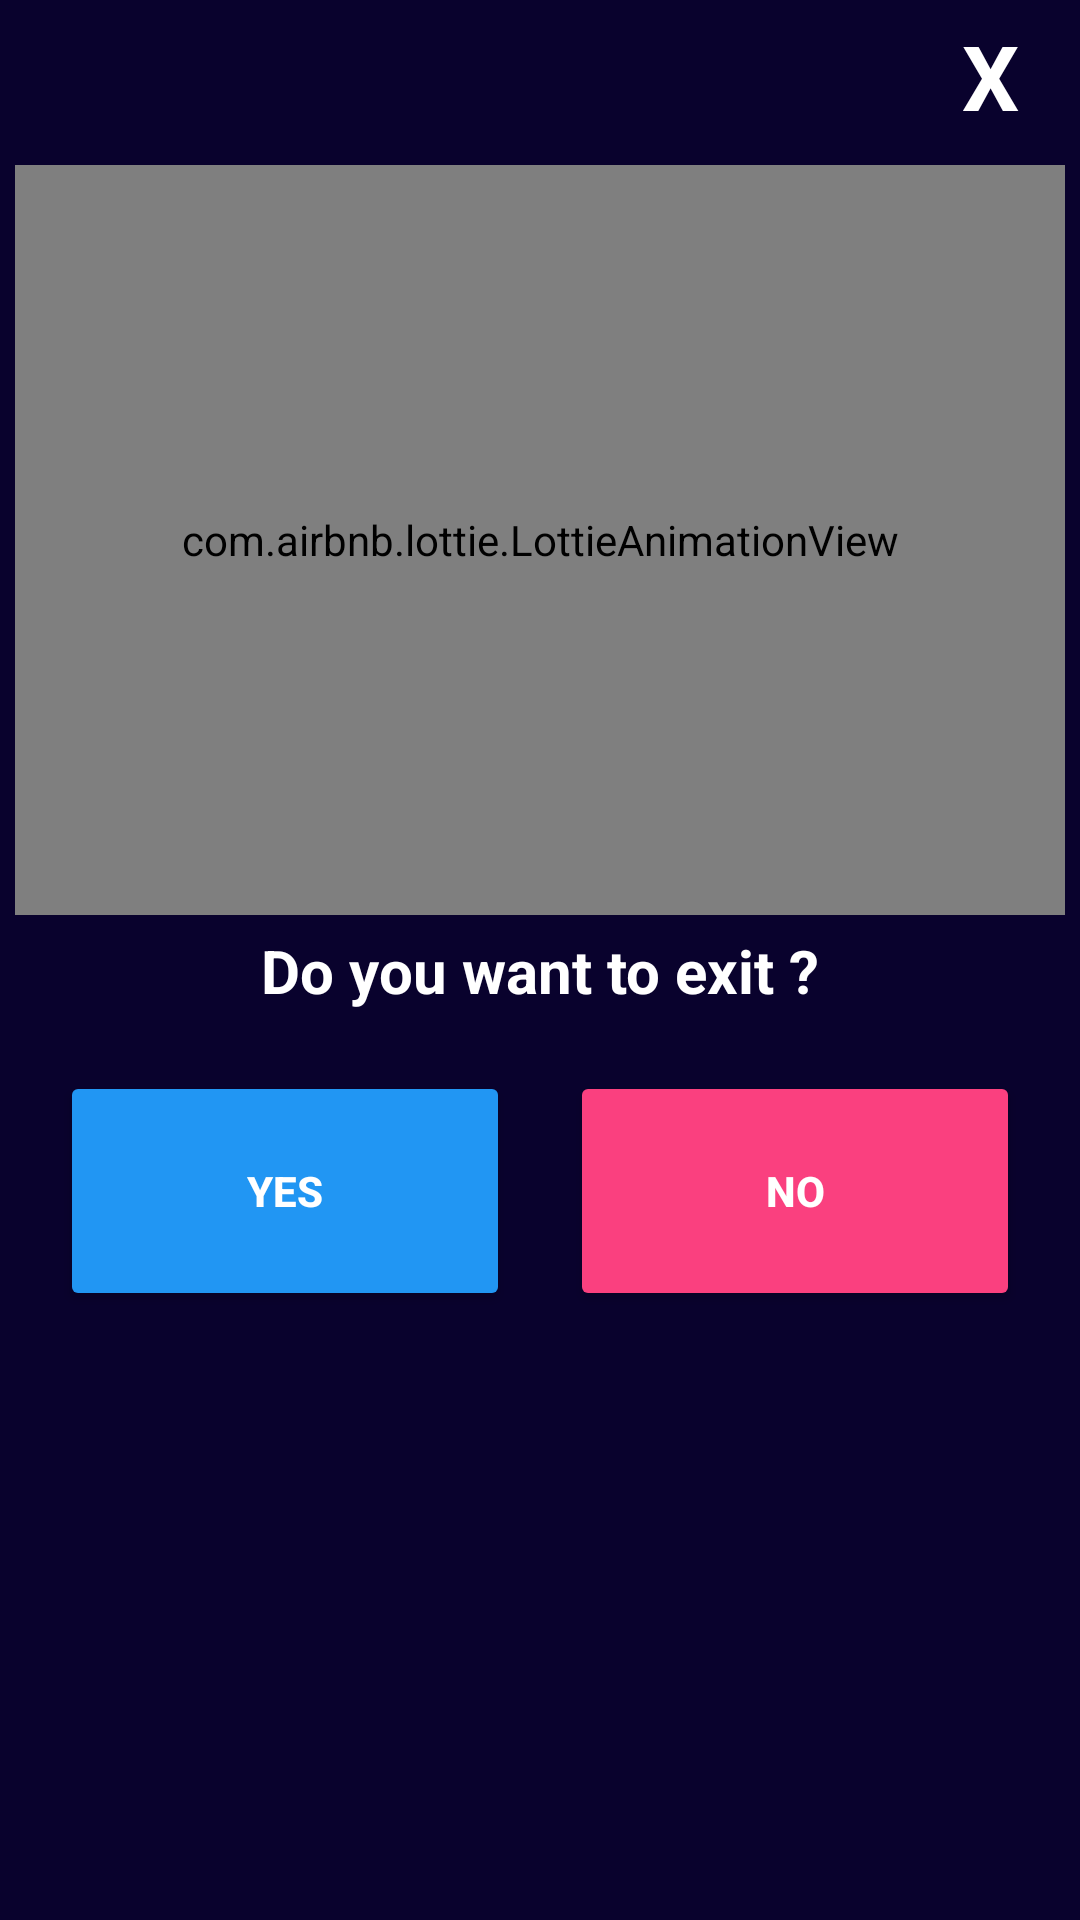

This screen was rendered from an Android layout file. Write that file and the resources it references.
<!-- AndroidManifest.xml: application theme Theme.CityFreshApp -->
<!-- res/layout/exitpop.xml -->
<?xml version="1.0" encoding="utf-8"?>

<LinearLayout xmlns:android="http://schemas.android.com/apk/res/android"
    xmlns:app="http://schemas.android.com/apk/res-auto"
    android:orientation="vertical"
    android:layout_width="350dp"
    android:layout_height="475dp"
    android:background="#09022D"
    android:padding="5dp"
    android:layout_gravity="center">
    <TextView
        android:layout_width="50dp"
        android:gravity="center_horizontal"
        android:id="@+id/closebtnbye"
        android:layout_height="50dp"
        android:textSize="30dp"
        android:textColor="@color/white"
        android:text="X"
        android:textStyle="bold"
        android:layout_gravity="end"
        />

    <RelativeLayout
        android:layout_width="match_parent"
        android:layout_height="wrap_content"
        >

        <com.airbnb.lottie.LottieAnimationView
            android:id="@+id/anim"
            android:layout_width="match_parent"
            android:layout_height="250dp"
            android:layout_centerHorizontal="true"
            app:lottie_autoPlay="true"
            app:lottie_loop="true"
            app:lottie_rawRes="@raw/bye" />

        <TextView
            android:id="@+id/headingpopup"
            android:layout_width="wrap_content"
            android:layout_height="wrap_content"
            android:layout_below="@+id/anim"
            android:layout_centerHorizontal="true"
            android:layout_marginTop="5dp"
            android:text="Do you want to exit ?"
            android:textColor="@color/white"
            android:textSize="20dp"
            android:textStyle="bold" />

        <Button
            android:id="@+id/yes"
            android:layout_width="150dp"
            android:layout_height="80dp"
            android:layout_below="@id/headingpopup"
            android:layout_alignParentLeft="true"
            android:layout_marginLeft="15dp"
            android:layout_marginTop="20dp"
            android:backgroundTint="#2196F3"
            android:text="Yes"
            android:textColor="#FFFFFF"
            android:textStyle="bold" />

        <Button
            android:id="@+id/no"
            android:layout_width="150dp"
            android:layout_height="80dp"
            android:layout_below="@id/headingpopup"
            android:layout_alignParentRight="true"
            android:layout_marginTop="20dp"
            android:layout_marginRight="15dp"
            android:backgroundTint="#FA407F"
            android:text="No"
            android:textColor="#FFFFFF"
            android:textStyle="bold" />



    </RelativeLayout>

</LinearLayout>
<!-- resources referenced by this layout -->
<resources>
  <color name="white">#FFFFFFFF</color>
  <style name="Theme.CityFreshApp" parent="Theme.MaterialComponents.DayNight.NoActionBar">
          
          <item name="colorPrimary">@color/YellowGreen</item>
          <item name="colorPrimaryVariant">@color/YellowGreen</item>
          <item name="colorOnPrimary">@color/white</item>
          
          <item name="colorSecondary">@color/teal_200</item>
          <item name="colorSecondaryVariant">@color/teal_700</item>
          <item name="colorOnSecondary">@color/black</item>
          
          <item name="android:statusBarColor" tools:targetApi="l">?attr/colorPrimaryVariant</item>
          
      </style>
  <color name="YellowGreen">#9ACD32</color>
  <color name="teal_200">#FF03DAC5</color>
  <color name="teal_700">#FF018786</color>
  <color name="black">#FF000000</color>
</resources>
